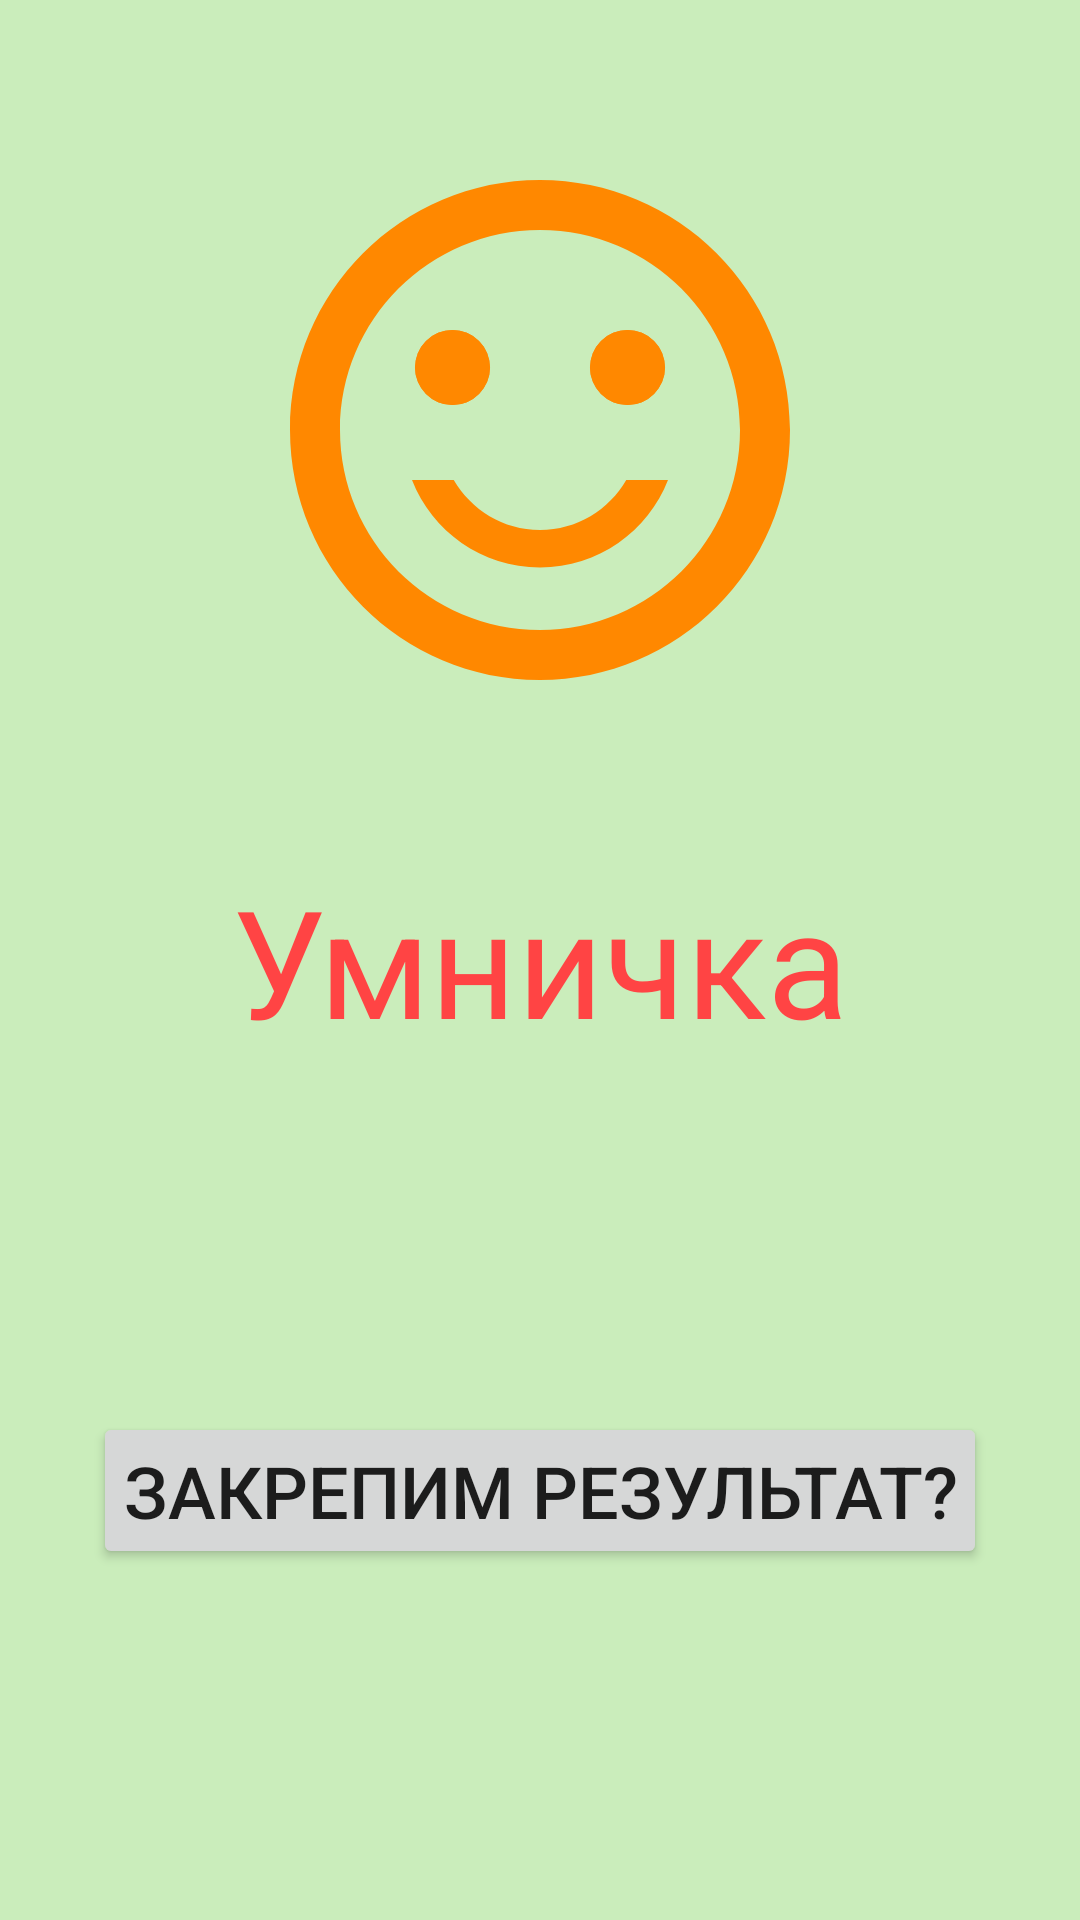

Reconstruct the res/layout file that produces this screen, plus the resources it refers to.
<!-- AndroidManifest.xml: application theme AppTheme -->
<!-- res/layout/fragment_quiz_win.xml -->
<?xml version="1.0" encoding="utf-8"?>
<layout xmlns:android="http://schemas.android.com/apk/res/android"
    xmlns:app="http://schemas.android.com/apk/res-auto">

    <androidx.constraintlayout.widget.ConstraintLayout
        android:id="@+id/QuizWinConstraintLayout"
        android:layout_width="match_parent"
        android:layout_height="match_parent"
        android:background="@color/colorWin">

        <ImageView
            android:id="@+id/imageWin"
            android:layout_width="wrap_content"
            android:layout_height="wrap_content"
            android:src="@drawable/ic_baseline_sentiment_satisfied_alt_24"
            app:layout_constraintBottom_toTopOf="@+id/text_win"
            app:layout_constraintEnd_toEndOf="parent"
            app:layout_constraintStart_toStartOf="parent"
            app:layout_constraintTop_toTopOf="parent"
            android:contentDescription="@string/accessibility_win" />

        <TextView
            android:id="@+id/text_win"
            android:layout_width="wrap_content"
            android:layout_height="wrap_content"
            android:text="@string/text_win"
            android:textColor="@android:color/holo_red_light"
            android:textSize="50sp"
            app:layout_constraintBottom_toBottomOf="parent"
            app:layout_constraintEnd_toEndOf="parent"
            app:layout_constraintStart_toStartOf="parent"
            app:layout_constraintTop_toTopOf="parent" />

        <Button
            android:id="@+id/repeat_button"
            android:layout_width="wrap_content"
            android:layout_height="wrap_content"
            android:paddingStart="10dp"
            android:paddingEnd="10dp"
            android:text="@string/repeat"
            android:textSize="24sp"
            app:layout_constraintBottom_toBottomOf="parent"
            app:layout_constraintEnd_toEndOf="parent"
            app:layout_constraintStart_toStartOf="parent"
            app:layout_constraintTop_toBottomOf="@+id/text_win" />
    </androidx.constraintlayout.widget.ConstraintLayout>

</layout>
<!-- resources referenced by this layout -->
<resources>
  <color name="colorWin">#CAEDBB</color>
  <!-- drawable ic_baseline_sentiment_satisfied_alt_24 (drawable) -->
  <vector xmlns:android="http://schemas.android.com/apk/res/android"
      android:width="200dp"
      android:height="200dp"
      android:viewportWidth="24"
      android:viewportHeight="24">
    <path
        android:fillColor="@android:color/holo_orange_dark"
        android:pathData="M15.5,9.5m-1.5,0a1.5,1.5 0,1 1,3 0a1.5,1.5 0,1 1,-3 0"/>
    <path
        android:fillColor="@android:color/holo_orange_dark"
        android:pathData="M8.5,9.5m-1.5,0a1.5,1.5 0,1 1,3 0a1.5,1.5 0,1 1,-3 0"/>
    <path
        android:fillColor="@android:color/holo_orange_dark"
        android:pathData="M15.5,9.5m-1.5,0a1.5,1.5 0,1 1,3 0a1.5,1.5 0,1 1,-3 0"/>
    <path
        android:fillColor="@android:color/holo_orange_dark"
        android:pathData="M8.5,9.5m-1.5,0a1.5,1.5 0,1 1,3 0a1.5,1.5 0,1 1,-3 0"/>
    <path
        android:fillColor="@android:color/holo_orange_dark"
        android:pathData="M11.99,2C6.47,2 2,6.48 2,12s4.47,10 9.99,10C17.52,22 22,17.52 22,12S17.52,2 11.99,2zM12,20c-4.42,0 -8,-3.58 -8,-8s3.58,-8 8,-8 8,3.58 8,8 -3.58,8 -8,8zM12,17.5c2.33,0 4.32,-1.45 5.12,-3.5h-1.67c-0.69,1.19 -1.97,2 -3.45,2s-2.75,-0.81 -3.45,-2L6.88,14c0.8,2.05 2.79,3.5 5.12,3.5z"/>
  </vector>
  <string name="accessibility_win">Smile!</string>
  <string name="repeat">Закрепим результат?</string>
  <string name="text_win">Умничка</string>
  <style name="AppTheme" parent="Theme.AppCompat.Light.DarkActionBar">
          
          <item name="colorPrimary">@color/colorPrimary</item>
          <item name="colorPrimaryDark">@color/colorPrimaryDark</item>
          <item name="colorAccent">@color/colorAccent</item>
      </style>
  <color name="colorPrimary">#6200EE</color>
  <color name="colorPrimaryDark">#3700B3</color>
  <color name="colorAccent">#03DAC5</color>
</resources>
